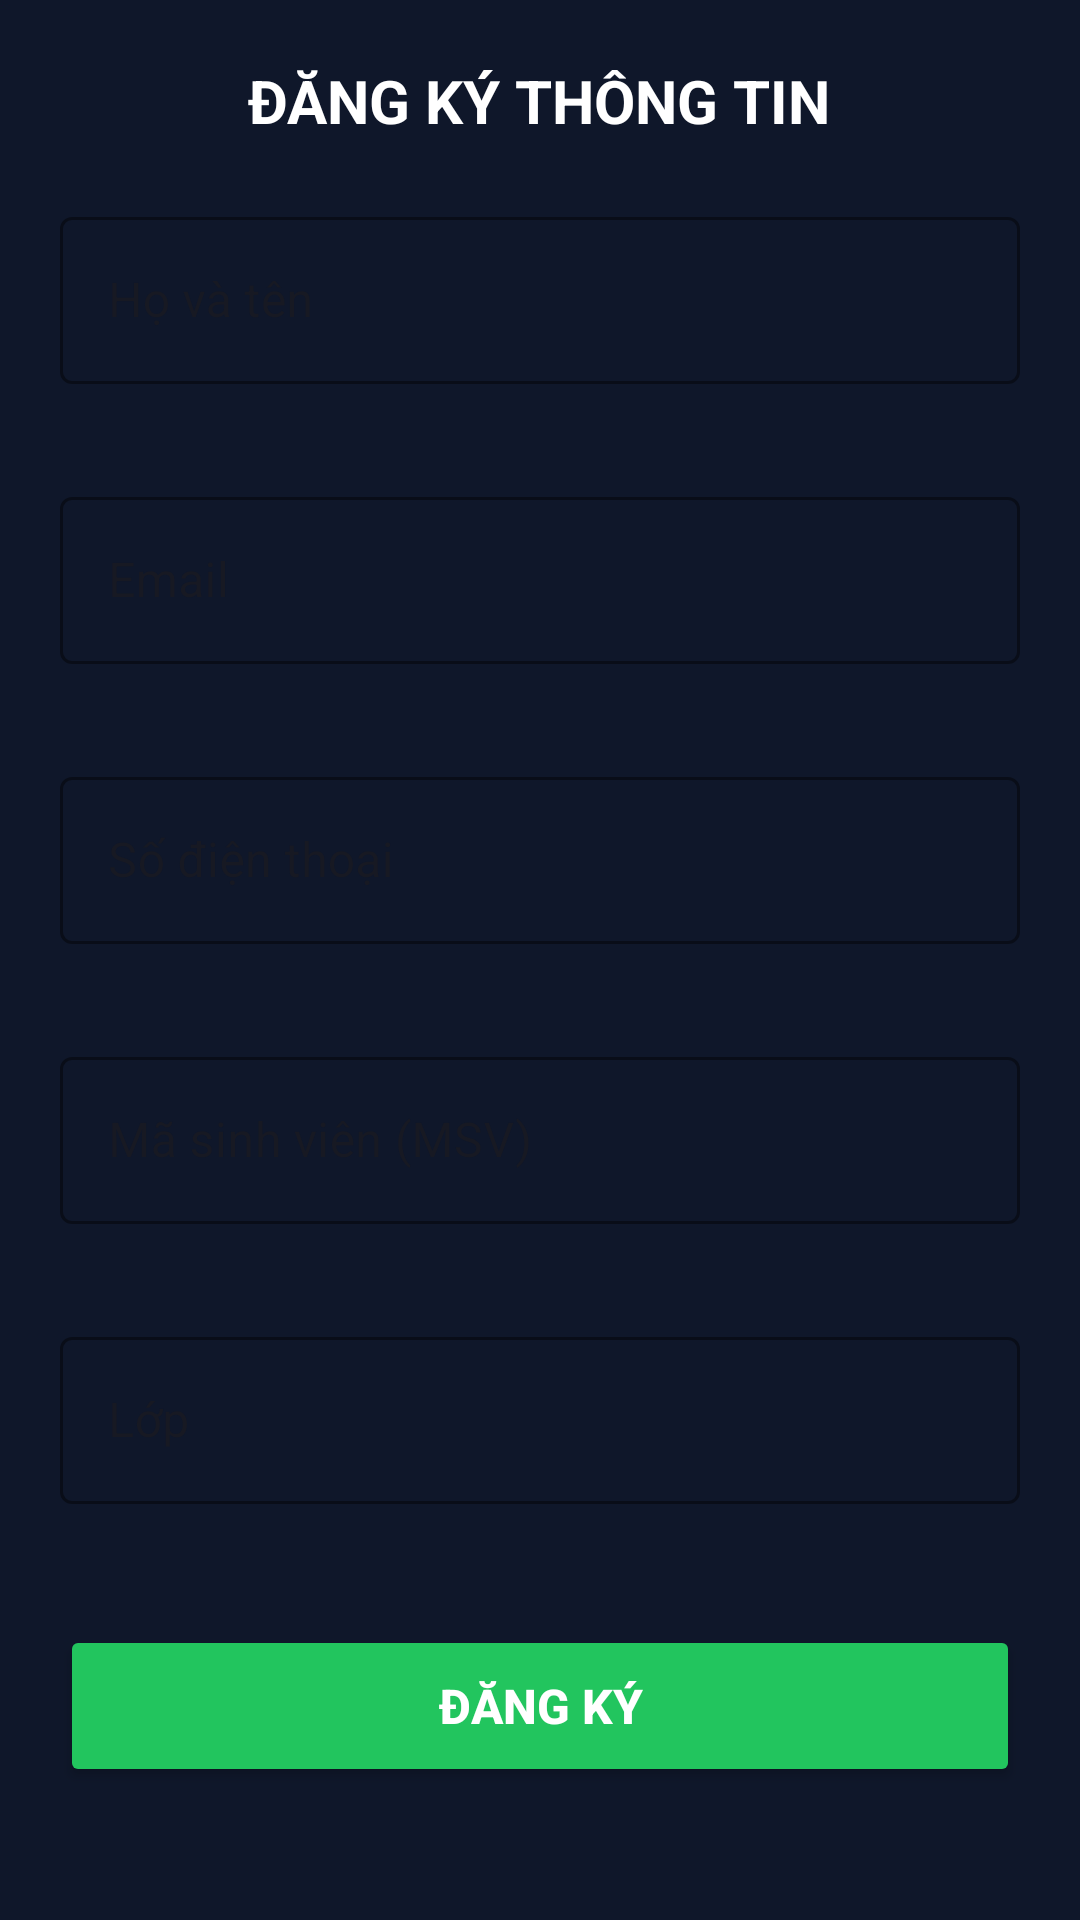

Android layout source for this screen:
<!-- AndroidManifest.xml: application theme Theme.Baitap15ph -->
<!-- res/layout/activity_register.xml -->
<?xml version="1.0" encoding="utf-8"?>
<ScrollView xmlns:android="http://schemas.android.com/apk/res/android"
    xmlns:app="http://schemas.android.com/apk/res-auto"
    android:layout_width="match_parent"
    android:layout_height="match_parent"
    android:background="#0F172A"
    android:padding="20dp">

    <LinearLayout
        android:layout_width="match_parent"
        android:layout_height="wrap_content"
        android:orientation="vertical">

        <TextView
            android:layout_width="wrap_content"
            android:layout_height="wrap_content"
            android:text="ĐĂNG KÝ THÔNG TIN"
            android:textColor="#FFFFFF"
            android:textSize="20sp"
            android:textStyle="bold"
            android:layout_gravity="center_horizontal"
            android:layout_marginBottom="20dp" />

        
        <com.google.android.material.textfield.TextInputLayout
            android:id="@+id/tilFullName"
            style="@style/Widget.MaterialComponents.TextInputLayout.OutlinedBox"
            android:layout_width="match_parent"
            android:layout_height="wrap_content"
            android:layout_marginBottom="12dp"
            android:hint="Họ và tên"
            app:boxStrokeColor="#22C55E"
            app:hintTextColor="#22C55E"
            app:errorEnabled="true">
            <com.google.android.material.textfield.TextInputEditText
                android:id="@+id/etFullName"
                android:layout_width="match_parent"
                android:layout_height="wrap_content"
                android:textColor="#FFFFFF" />
        </com.google.android.material.textfield.TextInputLayout>

        
        <com.google.android.material.textfield.TextInputLayout
            android:id="@+id/tilEmail"
            style="@style/Widget.MaterialComponents.TextInputLayout.OutlinedBox"
            android:layout_width="match_parent"
            android:layout_height="wrap_content"
            android:layout_marginBottom="12dp"
            android:hint="Email"
            app:boxStrokeColor="#22C55E"
            app:hintTextColor="#22C55E"
            app:errorEnabled="true">
            <com.google.android.material.textfield.TextInputEditText
                android:id="@+id/etEmail"
                android:layout_width="match_parent"
                android:layout_height="wrap_content"
                android:inputType="textEmailAddress"
                android:textColor="#FFFFFF" />
        </com.google.android.material.textfield.TextInputLayout>

        
        <com.google.android.material.textfield.TextInputLayout
            android:id="@+id/tilPhone"
            style="@style/Widget.MaterialComponents.TextInputLayout.OutlinedBox"
            android:layout_width="match_parent"
            android:layout_height="wrap_content"
            android:layout_marginBottom="12dp"
            android:hint="Số điện thoại"
            app:boxStrokeColor="#22C55E"
            app:hintTextColor="#22C55E"
            app:errorEnabled="true">
            <com.google.android.material.textfield.TextInputEditText
                android:id="@+id/etPhone"
                android:layout_width="match_parent"
                android:layout_height="wrap_content"
                android:inputType="phone"
                android:textColor="#FFFFFF" />
        </com.google.android.material.textfield.TextInputLayout>

        
        <com.google.android.material.textfield.TextInputLayout
            android:id="@+id/tilMsv"
            style="@style/Widget.MaterialComponents.TextInputLayout.OutlinedBox"
            android:layout_width="match_parent"
            android:layout_height="wrap_content"
            android:layout_marginBottom="12dp"
            android:hint="Mã sinh viên (MSV)"
            app:boxStrokeColor="#22C55E"
            app:hintTextColor="#22C55E"
            app:errorEnabled="true">
            <com.google.android.material.textfield.TextInputEditText
                android:id="@+id/etMsv"
                android:layout_width="match_parent"
                android:layout_height="wrap_content"
                android:textColor="#FFFFFF" />
        </com.google.android.material.textfield.TextInputLayout>

        
        <com.google.android.material.textfield.TextInputLayout
            android:id="@+id/tilClass"
            style="@style/Widget.MaterialComponents.TextInputLayout.OutlinedBox"
            android:layout_width="match_parent"
            android:layout_height="wrap_content"
            android:layout_marginBottom="20dp"
            android:hint="Lớp"
            app:boxStrokeColor="#22C55E"
            app:hintTextColor="#22C55E"
            app:errorEnabled="true">
            <com.google.android.material.textfield.TextInputEditText
                android:id="@+id/etClass"
                android:layout_width="match_parent"
                android:layout_height="wrap_content"
                android:textColor="#FFFFFF" />
        </com.google.android.material.textfield.TextInputLayout>

        
        <Button
            android:id="@+id/btnRegister"
            android:layout_width="match_parent"
            android:layout_height="54dp"
            android:text="ĐĂNG KÝ"
            android:textSize="16sp"
            android:textStyle="bold"
            android:backgroundTint="#22C55E"
            android:textColor="#FFFFFF" />

    </LinearLayout>
</ScrollView>
<!-- resources referenced by this layout -->
<resources>
  <style name="Theme.Baitap15ph" parent="Base.Theme.Baitap15ph" />
  <style name="Base.Theme.Baitap15ph" parent="Theme.Material3.DayNight.NoActionBar">
          
          
      </style>
</resources>
